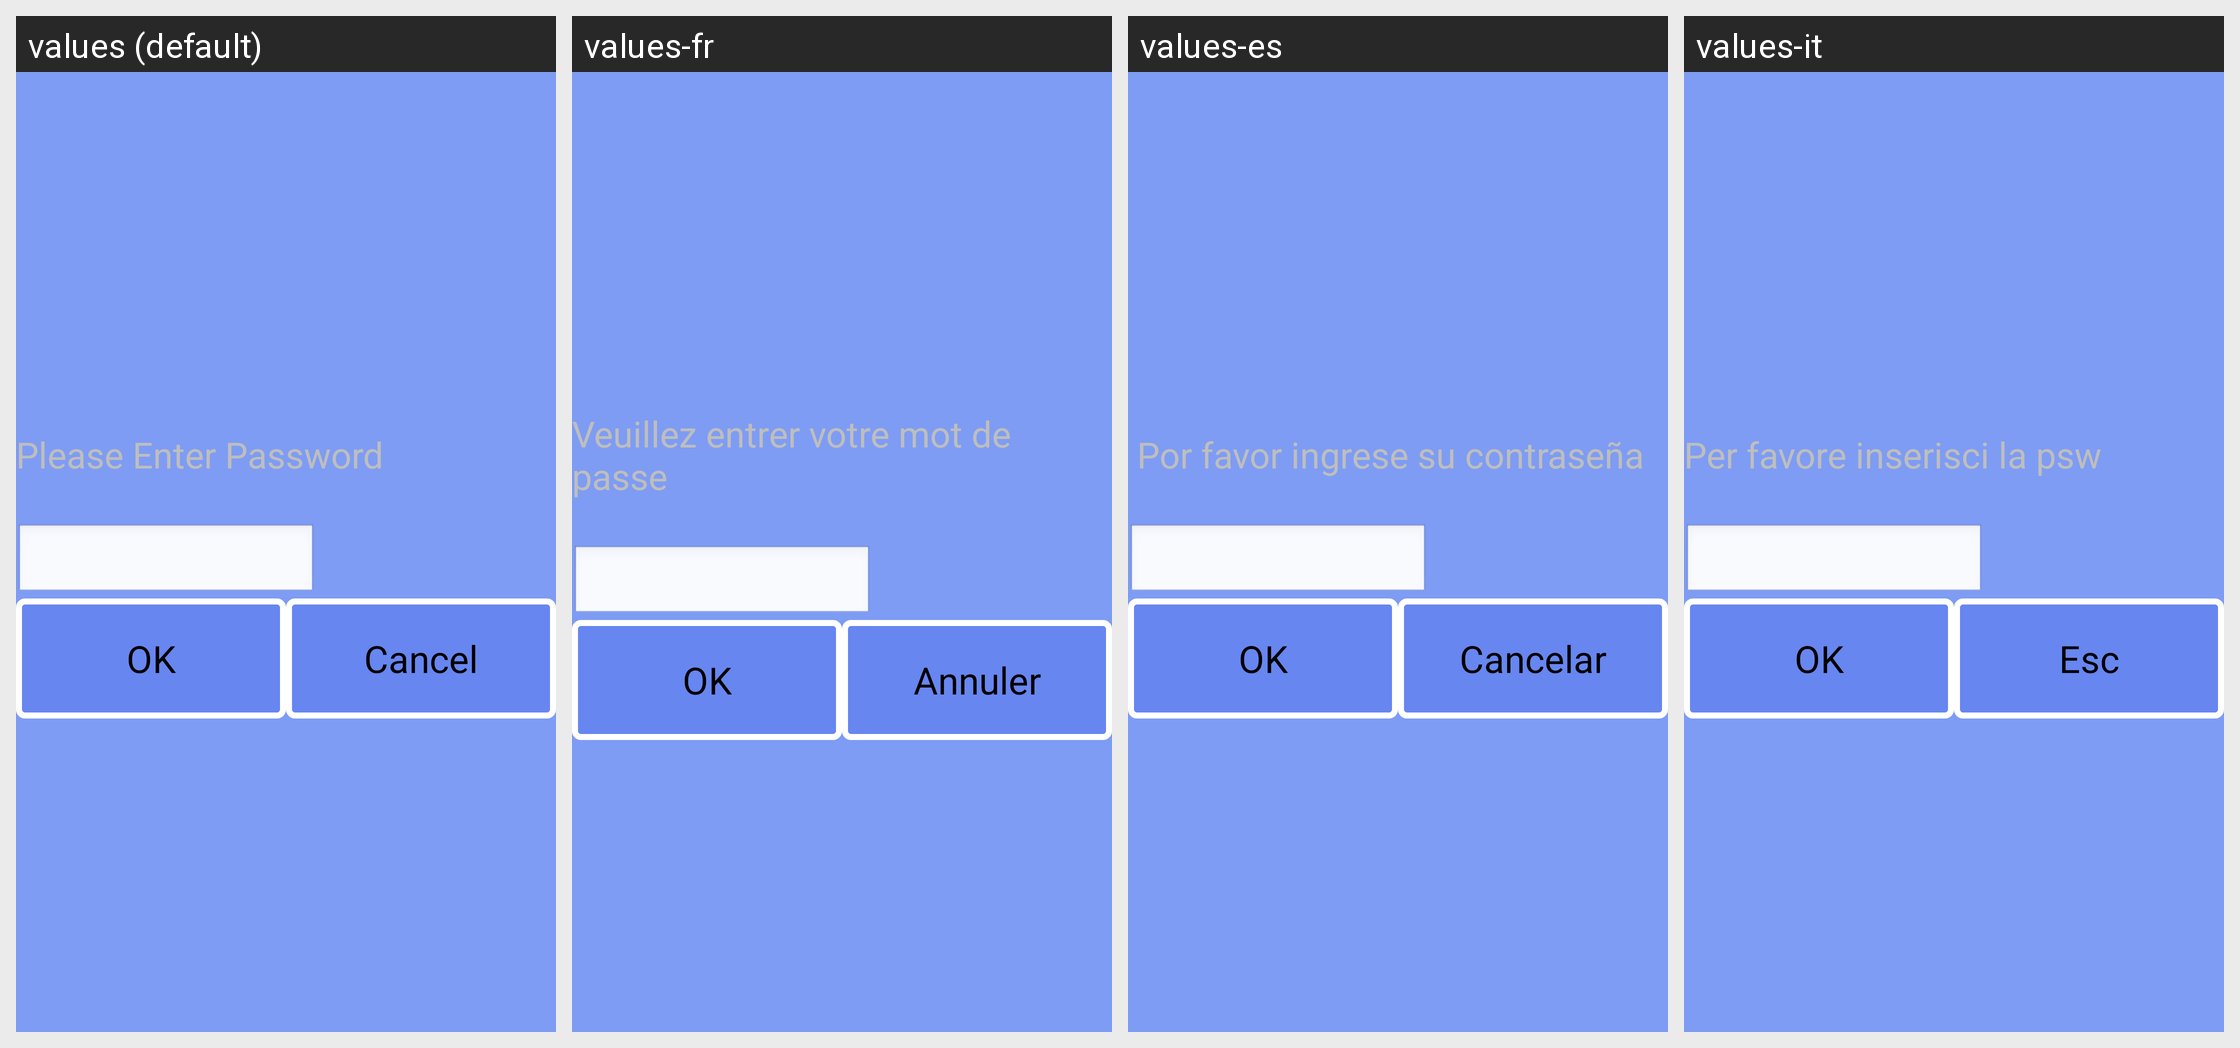

Locale-by-locale string values for the Android screen shown in this grid:
Android screen res/layout/dialog_container.xml rendered under 4 locales, left to right: values (default), values-fr, values-es, values-it. Device: Nexus 5 (rendered at 1080×1920; each locale shown at half size, 540×960, under a caption strip naming it); theme android:Theme.NoTitleBar.Fullscreen.
Other locales in the repository, not shown: values-cs-rCZ, values-de, values-it-rIT, values-ja, values-ko, values-pt-rBR, values-pt-rPT, values-ru-rRU, values-tr, values-zh, values-zh-rCN, values-zh-rTW.
Strings drawn on this screen, with the default value and each locale's value (text and hints the layout hard-codes, and strings that could not be matched under every locale, appear in the picture but are not listed):

password_title
  values: Please Enter Password
  values-fr: Veuillez entrer votre mot de passe
  values-es:  Por favor ingrese su contraseña
  values-it: Per favore inserisci la psw

str_ok
  values: OK
  values-fr: OK
  values-es: OK
  values-it: OK

strNativeBtn
  values: Cancel
  values-fr: Annuler
  values-es: Cancelar
  values-it: Esc
